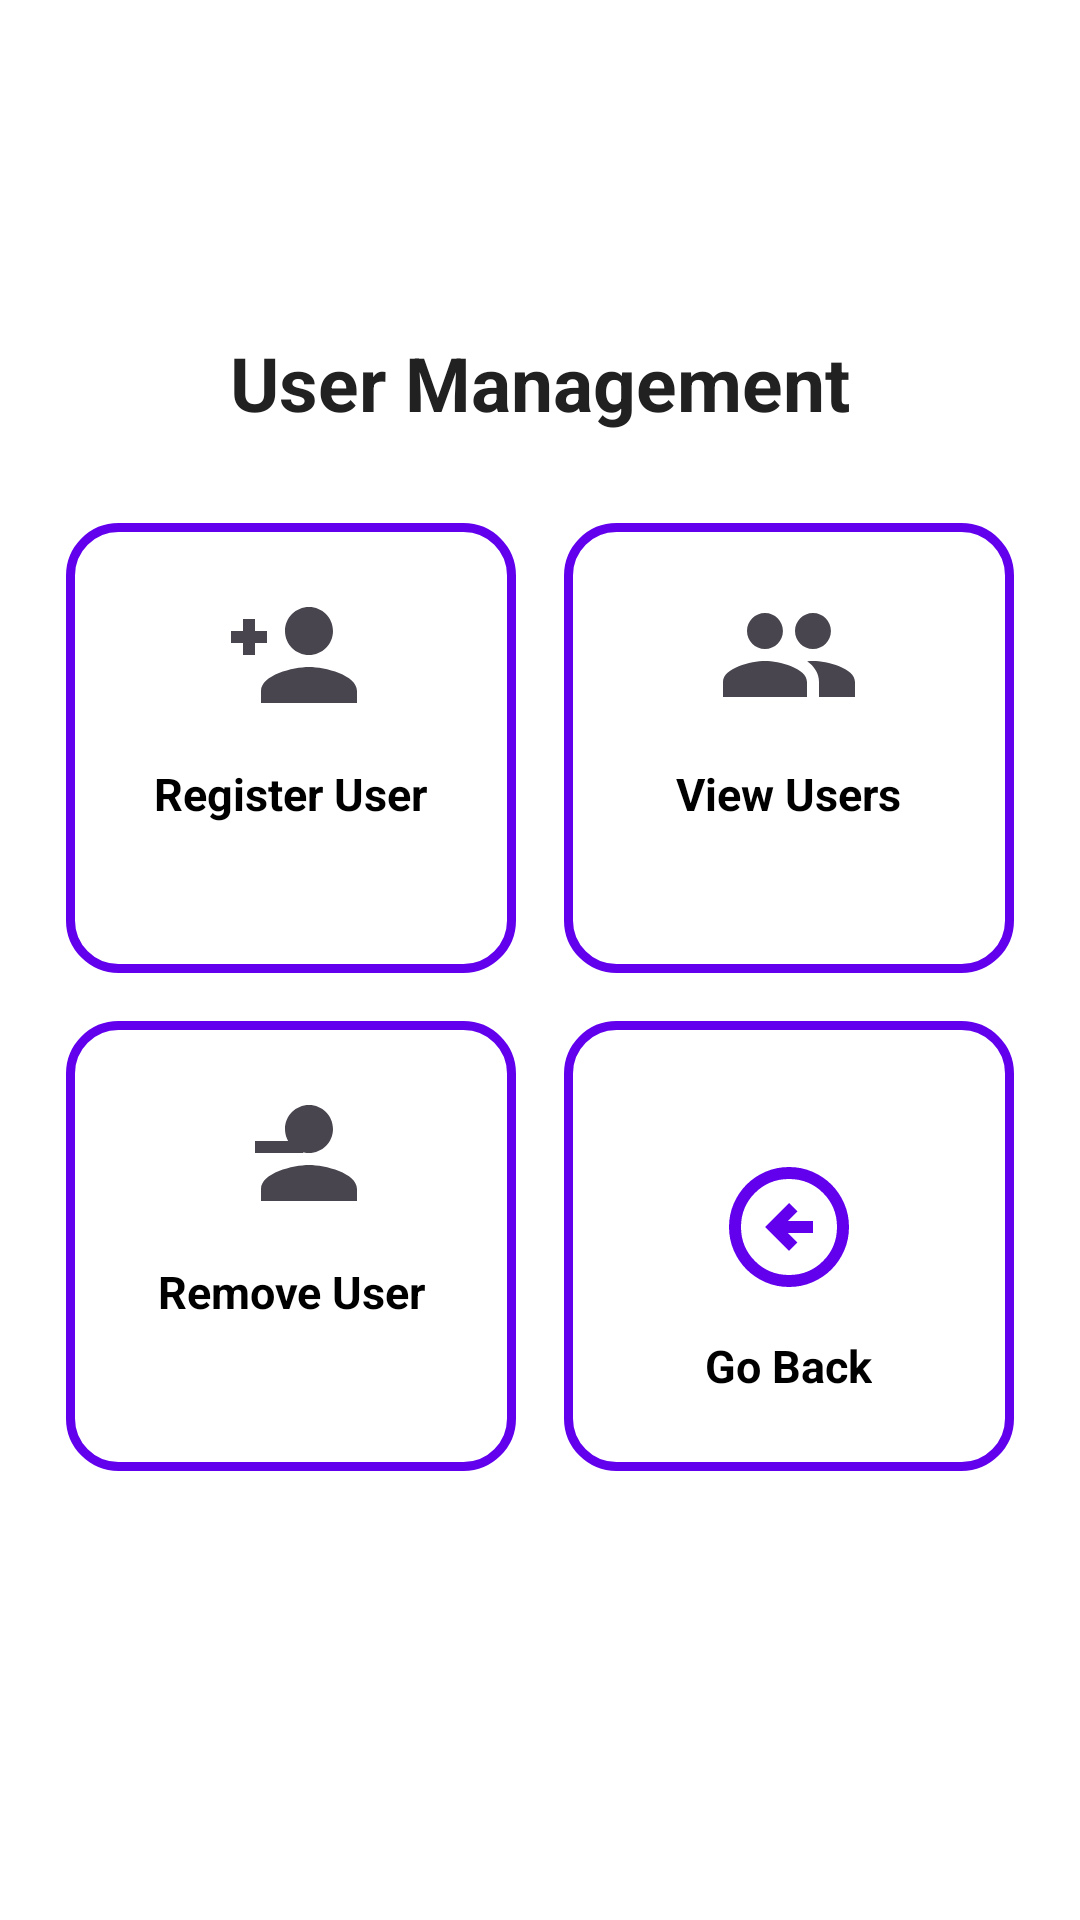

Produce the Android XML layout that renders to this screen, including the resource entries it uses.
<!-- AndroidManifest.xml: application theme Theme.TuitionManagerApp -->
<!-- res/layout/activity_manage_users.xml -->
<?xml version="1.0" encoding="utf-8"?>
<LinearLayout xmlns:android="http://schemas.android.com/apk/res/android"
    xmlns:app="http://schemas.android.com/apk/res-auto"
    xmlns:tools="http://schemas.android.com/tools"
    android:id="@+id/main"
    android:layout_width="match_parent"
    android:layout_height="match_parent"
    tools:context=".admin.manageUsers"
    android:orientation="vertical"
    android:gravity="center"
    android:padding="6dp"
    android:background="@color/white">

    <TextView
        android:id="@+id/tvAdminUsername"
        android:layout_width="wrap_content"
        android:layout_height="wrap_content"
        android:text="User Management"
        android:textStyle="bold"
        android:textColor="@color/black"
        android:textSize="25dp"
        android:paddingBottom="30dp"/>

    
    <LinearLayout
        android:layout_width="wrap_content"
        android:layout_height="wrap_content"
        android:orientation="horizontal"
        android:layout_marginBottom="16dp"
        android:gravity="center">

        <LinearLayout
            android:id="@+id/card_register_user"
            android:layout_width="150dp"
            android:layout_height="150dp"
            android:background="@drawable/card"
            android:layout_marginEnd="16dp"
            android:orientation="vertical"
            android:gravity="center_horizontal"
            android:onClick="goToRegisterUser">

            <ImageView
                android:layout_width="48dp"
                android:layout_height="48dp"
                android:layout_marginTop="20dp"
                android:src="@drawable/outline_person_add_24"/>
            <TextView
                android:layout_width="wrap_content"
                android:layout_height="wrap_content"
                android:layout_marginTop="12dp"
                android:text="Register User"
                android:textSize="15sp"
                android:textStyle="bold"
                android:textColor="@android:color/black"
                android:gravity="center"/>
        </LinearLayout>

        <LinearLayout
            android:id="@+id/card_view_users"
            android:layout_width="150dp"
            android:layout_height="150dp"
            android:background="@drawable/card"
            android:orientation="vertical"
            android:gravity="center_horizontal"
            android:onClick="goToViewUsers">
            <ImageView
                android:layout_width="48dp"
                android:layout_height="48dp"
                android:layout_marginTop="20dp"
                android:src="@drawable/outline_people_24" />
            <TextView
                android:layout_width="wrap_content"
                android:layout_height="wrap_content"
                android:layout_marginTop="12dp"
                android:text="View Users"
                android:textSize="15sp"
                android:textStyle="bold"
                android:textColor="@android:color/black"
                android:gravity="center" />
        </LinearLayout>
    </LinearLayout>

    
    <LinearLayout
        android:layout_width="wrap_content"
        android:layout_height="wrap_content"
        android:orientation="horizontal"
        android:gravity="center">

        <LinearLayout
            android:id="@+id/card_remove_user"
            android:layout_width="150dp"
            android:layout_height="150dp"
            android:background="@drawable/card"
            android:layout_marginEnd="16dp"
            android:orientation="vertical"
            android:gravity="center_horizontal"
            android:onClick="goToRemoveUser">
            <ImageView
                android:layout_width="48dp"
                android:layout_height="48dp"
                android:layout_marginTop="20dp"
                android:src="@drawable/outline_person_remove_24" />
            <TextView
                android:layout_width="wrap_content"
                android:layout_height="wrap_content"
                android:layout_marginTop="12dp"
                android:text="Remove User"
                android:textSize="15sp"
                android:textStyle="bold"
                android:textColor="@android:color/black"
                android:gravity="center" />
        </LinearLayout>

        
        <LinearLayout
                android:layout_width="150dp"
                android:layout_height="150dp"
                android:background="@drawable/card"
                android:orientation="vertical"
                android:gravity="center"
                android:onClick="userManagementGoHome">

                <ImageView
                    android:layout_width="48dp"
                    android:layout_height="48dp"
                    android:layout_marginTop="20dp"
                    android:src="@drawable/outline_arrow_circle_left_24" />

                <TextView
                    android:layout_width="wrap_content"
                    android:layout_height="wrap_content"
                    android:layout_marginTop="12dp"
                    android:text="Go Back"
                    android:textSize="15sp"
                    android:textStyle="bold"
                    android:textColor="@android:color/black"
                    android:gravity="center"
                    android:textAlignment="center" />
            </LinearLayout>
    </LinearLayout>

    <TextView
        android:id="@+id/tvLoggedInAs"
        android:layout_width="wrap_content"
        android:layout_height="wrap_content"
        android:layout_marginTop="20dp"
        android:textStyle="italic"
        android:textColor="@color/black"/>
</LinearLayout>
<!-- resources referenced by this layout -->
<resources>
  <color name="black">#212121</color>
  <color name="white">#FFFFFF</color>
  <!-- drawable card (drawable) -->
  <?xml version="1.0" encoding="utf-8"?>
  <shape xmlns:android="http://schemas.android.com/apk/res/android"
      android:shape="rectangle">
  
      <solid android:color="@android:color/transparent" /> 
  
      <stroke
          android:width="3dp"
          android:color="@color/primary_color" /> 
  
      <corners android:radius="16dp" /> 
  
  </shape>
  <!-- drawable outline_arrow_circle_left_24 (drawable) -->
  <vector xmlns:android="http://schemas.android.com/apk/res/android" android:autoMirrored="true" android:height="24dp" android:tint="#6200EE" android:viewportHeight="960" android:viewportWidth="960" android:width="24dp">
        
      <path android:fillColor="@android:color/white" android:pathData="M480,640L536,584L472,520L640,520L640,440L472,440L536,376L480,320L320,480L480,640ZM480,880Q397,880 324,848.5Q251,817 197,763Q143,709 111.5,636Q80,563 80,480Q80,397 111.5,324Q143,251 197,197Q251,143 324,111.5Q397,80 480,80Q563,80 636,111.5Q709,143 763,197Q817,251 848.5,324Q880,397 880,480Q880,563 848.5,636Q817,709 763,763Q709,817 636,848.5Q563,880 480,880ZM480,800Q614,800 707,707Q800,614 800,480Q800,346 707,253Q614,160 480,160Q346,160 253,253Q160,346 160,480Q160,614 253,707Q346,800 480,800ZM480,480Q480,480 480,480Q480,480 480,480Q480,480 480,480Q480,480 480,480Q480,480 480,480Q480,480 480,480Q480,480 480,480Q480,480 480,480Z"/>
      
  </vector>
  <!-- drawable outline_people_24 (drawable) -->
  <vector xmlns:android="http://schemas.android.com/apk/res/android"
      android:width="24dp"
      android:height="24dp"
      android:viewportWidth="24"
      android:viewportHeight="24"
      android:tint="?attr/colorControlNormal">
      <path
          android:fillColor="@android:color/white"
          android:pathData="M16,11c1.66,0 2.99,-1.34 2.99,-3S17.66,5 16,5c-1.66,0,-3 1.34,-3 3S14.34,11 16,11zM8,11c1.66,0 2.99,-1.34 2.99,-3S9.66,5 8,5C6.34,5 5,6.34 5,8S6.34,11 8,11zM8,13c-2.33,0,-7 1.17,-7 3.5V19h14v-2.5C15,14.17 10.33,13 8,13zM16,13c-0.29,0,-0.62,0.02,-0.97,0.05 1.16,0.84 1.97,1.97 1.97,3.45V19h6v-2.5C23,14.17 18.33,13 16,13z"/>
  </vector>
  <!-- drawable outline_person_add_24 (drawable) -->
  <vector xmlns:android="http://schemas.android.com/apk/res/android"
      android:width="24dp"
      android:height="24dp"
      android:viewportWidth="24"
      android:viewportHeight="24"
      android:tint="?attr/colorControlNormal">
      <path
          android:fillColor="@android:color/white"
          android:pathData="M15,12c2.21,0 4,-1.79 4,-4s-1.79,-4 -4,-4 -4,1.79 -4,4 1.79,4 4,4zM6,10v2H4v-2H2v-2h2V6h2v2h2v2H6zm9,4c-2.67,0 -8,1.34 -8,4v2h16v-2c0,-2.66 -5.33,-4 -8,-4z"/>
  </vector>
  <!-- drawable outline_person_remove_24 (drawable) -->
  <vector xmlns:android="http://schemas.android.com/apk/res/android"
      android:width="24dp"
      android:height="24dp"
      android:viewportWidth="24"
      android:viewportHeight="24"
      android:tint="?attr/colorControlNormal">
      <path
          android:fillColor="@android:color/white"
          android:pathData="M15,12c2.21,0 4,-1.79 4,-4s-1.79,-4 -4,-4 -4,1.79 -4,4 1.79,4 4,4zM6,10v2h8v-2H6zm9,4c-2.67,0 -8,1.34 -8,4v2h16v-2c0,-2.66 -5.33,-4 -8,-4z"/>
  </vector>
  <style name="Theme.TuitionManagerApp" parent="Base.Theme.TuitionManagerApp" />
  <color name="primary_color">#6200EE</color>
  <style name="Base.Theme.TuitionManagerApp" parent="Theme.Material3.DayNight.NoActionBar">
          <item name="colorPrimary">@color/primary_color</item>
          <item name="colorOnPrimary">@color/white</item>
          <item name="android:statusBarColor">@color/primary_dark</item>
      </style>
  <color name="primary_dark">#3700B3</color>
</resources>
